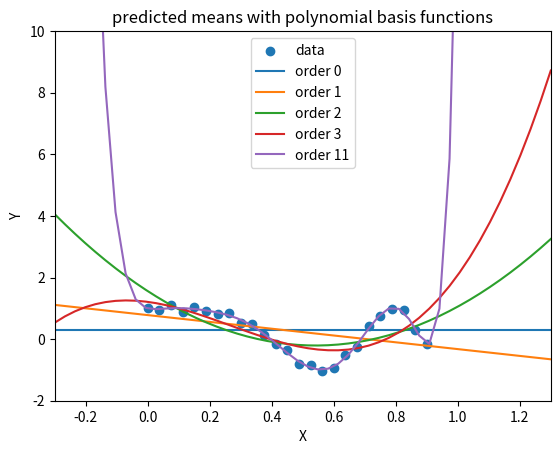
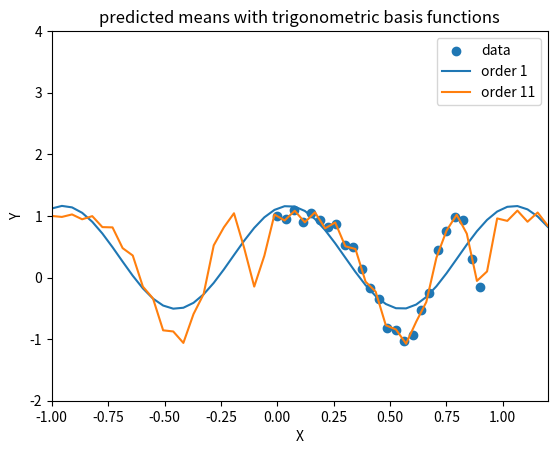
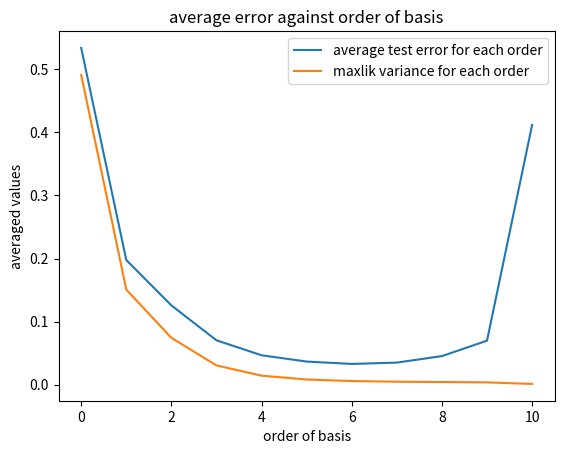

Python code for these plots, in order:
import numpy as np
import matplotlib.pyplot as plt
N = 25
X = np.reshape(np.linspace(0, 0.9, N), (N, 1))
Y = np.cos(10*X**2) + 0.1 * np.sin(100*X)

#define basis functions, note the input data shape must be Nx1
def polynomial_basis(x, j):
    return x**j

def trigonometric_basis(x, j):
    val_j = np.sin(2*np.pi*j*x)
    val_j_plus_1 = np.cos(2*np.pi*j*x)
    return np.concatenate((val_j, val_j_plus_1), axis=1)

#helper function to populate the design matrix (NxM)
def generate_design_matrix(x, basis, order):
    degrees_list = list(range(1, order+1))
    bias_term = np.ones(x.shape)
    if order == 0:
        return bias_term
    terms_list = [basis(x, degree) for degree in degrees_list]
    total = [bias_term] + terms_list
    return np.concatenate(total, axis=1)

#helper function to compute the maxlik weight w, avoiding direct inverse
def compute_w(phi, y):
    #the "b" term for system ax = b, where x is the parameter w to compute
    b_term = phi.T@y
    #the "a" term for system ax = b, where x is the parameter w to compute
    a_term = phi.T@phi
    w = np.linalg.solve(a_term, b_term)
    return w

#helper function to compute the maxlik variance
def compute_variance(phi, w, y):
    square_loss_sum = 0
    for i in range(len(y)):
        square_loss_sum += (y[i] - w.T@phi[i])**2
    return square_loss_sum/(len(y))

#helper function to get predicted mean
def get_predicted_mean(x, w, basis, order):
    phi = generate_design_matrix(x=x, basis=basis, order=order)
    predicted_mean = np.zeros(x.shape)
    for i in range(len(x)):
        predicted_mean[i] = w.T@phi[i]
    return predicted_mean


#function to perform cross validation and compute cross validation loss
def get_cv_loss(order):
    """takes an argument for the order of basis function
       returns a tuple, first element is the average test error, second is average variance
    """
    sum_square_error = 0
    sum_variance = 0
    for idx in range(len(Y)):
        #split the dataset according to leave-one-out
        training_X = X[X!=X[idx]].reshape(-1,1)
        training_Y = Y[Y!=Y[idx]].reshape(-1,1)
        validation_X = X[idx].reshape(-1,1)
        validation_Y = Y[idx].reshape(-1,1)
        
        #compute maxlik parameters w and v from the training dataset
        phi = generate_design_matrix(training_X, trigonometric_basis, order)
        w = compute_w(phi, training_Y)
        v = compute_variance(phi, w, training_Y)
        
        #get prediction from the model for the validation dataset
        predicted_mean = get_predicted_mean(validation_X, w, trigonometric_basis, order)
        #evaluate prediction with validation data
        square_error = ((validation_Y - predicted_mean).sum())**2
        
        #aggregate to get sums
        sum_square_error += square_error
        sum_variance += v.sum()
    
    return sum_square_error/len(Y), sum_variance/len(Y)




if __name__ == "__main__":
    #for part (a)
    #generate design matrices according to order
    phi_a_0 = generate_design_matrix(X, polynomial_basis, 0)
    phi_a_1 = generate_design_matrix(X, polynomial_basis, 1)
    phi_a_2 = generate_design_matrix(X, polynomial_basis, 2)
    phi_a_3 = generate_design_matrix(X, polynomial_basis, 3)
    phi_a_11 = generate_design_matrix(X, polynomial_basis, 11)
    #now compute the maxlik parameters
    w_a_0 = compute_w(phi_a_0, Y)
    v_a_0 = compute_variance(phi_a_0, w_a_0, Y)
    w_a_1 = compute_w(phi_a_1, Y)
    v_a_1 = compute_variance(phi_a_1, w_a_1, Y)
    w_a_2 = compute_w(phi_a_2, Y)
    v_a_2 = compute_variance(phi_a_2, w_a_2, Y)
    w_a_3 = compute_w(phi_a_3, Y)
    v_a_3 = compute_variance(phi_a_3, w_a_3, Y)
    w_a_11 = compute_w(phi_a_11, Y)
    v_a_11 = compute_variance(phi_a_11, w_a_11, Y)
    #populate the predicted means with interval -0.3 to 1.3
    X_range = np.linspace(-0.3, 1.3).reshape(-1,1)
    mean_a_0 = get_predicted_mean(x=X_range, w=w_a_0, basis=polynomial_basis, order=0)
    mean_a_1 = get_predicted_mean(x=X_range, w=w_a_1, basis=polynomial_basis, order=1)
    mean_a_2 = get_predicted_mean(x=X_range, w=w_a_2, basis=polynomial_basis, order=2)
    mean_a_3 = get_predicted_mean(x=X_range, w=w_a_3, basis=polynomial_basis, order=3)
    mean_a_11 = get_predicted_mean(x=X_range, w=w_a_11, basis=polynomial_basis, order=11)
    #plot for part (a)
    fig1 = plt.figure()
    plt.scatter(X, Y, label='data')
    plt.plot(X_range, mean_a_0, label='order 0')
    plt.plot(X_range, mean_a_1, label='order 1')
    plt.plot(X_range, mean_a_2, label='order 2')
    plt.plot(X_range, mean_a_3, label='order 3')
    plt.plot(X_range, mean_a_11, label='order 11')
    plt.xlim(-0.3, 1.3)
    plt.ylim(-2, 10)
    plt.title('predicted means with polynomial basis functions')
    plt.xlabel('X')
    plt.ylabel('Y')
    plt.legend()
    plt.savefig("predicted means with polynomial basis functions for (a).png") 
    plt.show()

    #for part (b)
    #generate design matrices according to order
    phi_b_1 = generate_design_matrix(X, trigonometric_basis, 1)
    phi_b_11 = generate_design_matrix(X, trigonometric_basis, 11)
    #now compute the maxlik parameters
    w_b_1 = compute_w(phi_b_1, Y)
    v_b_1 = compute_variance(phi_b_1, w_b_1, Y)
    w_b_11 = compute_w(phi_b_11, Y)
    v_b_11 = compute_variance(phi_b_11, w_b_11, Y)
    #populate the predicted means with interval -1 to 1.2
    X_range_b = np.linspace(-1, 1.2).reshape(-1,1)
    mean_b_1 = get_predicted_mean(x=X_range_b, w=w_b_1, basis=trigonometric_basis, order=1)
    mean_b_11 = get_predicted_mean(x=X_range_b, w=w_b_11, basis=trigonometric_basis, order=11)
    #plotting for (b)
    fig2 = plt.figure()
    plt.scatter(X, Y, label='data')
    plt.plot(X_range_b, mean_b_1, label='order 1')
    plt.plot(X_range_b, mean_b_11, label='order 11')
    plt.xlim(-1, 1.2)
    plt.ylim(-2, 4)
    plt.title('predicted means with trigonometric basis functions')
    plt.xlabel('X')
    plt.ylabel('Y')
    plt.legend()
    plt.savefig("predicted means with trigonometric basis functions for (b).png") 
    plt.show()
    
    
    #for part (c)
    #cross validation for all orders of basis functions
    orders_list = list(range(0,11))
    mse_list = []
    var_list = []
    for order in orders_list:
        mse, var = get_cv_loss(order=order)
        mse_list.append(mse)
        var_list.append(var)
    #plotting for (c)
    fig3 = plt.figure()
    plt.plot(orders_list, mse_list, label='average test error for each order')
    plt.plot(orders_list, var_list, label='maxlik variance for each order')
    plt.title('average error against order of basis')
    plt.xlabel('order of basis')
    plt.ylabel('averaged values')
    plt.legend()
    plt.savefig("average error against order of basis for (c).png") 
    plt.show()
        
